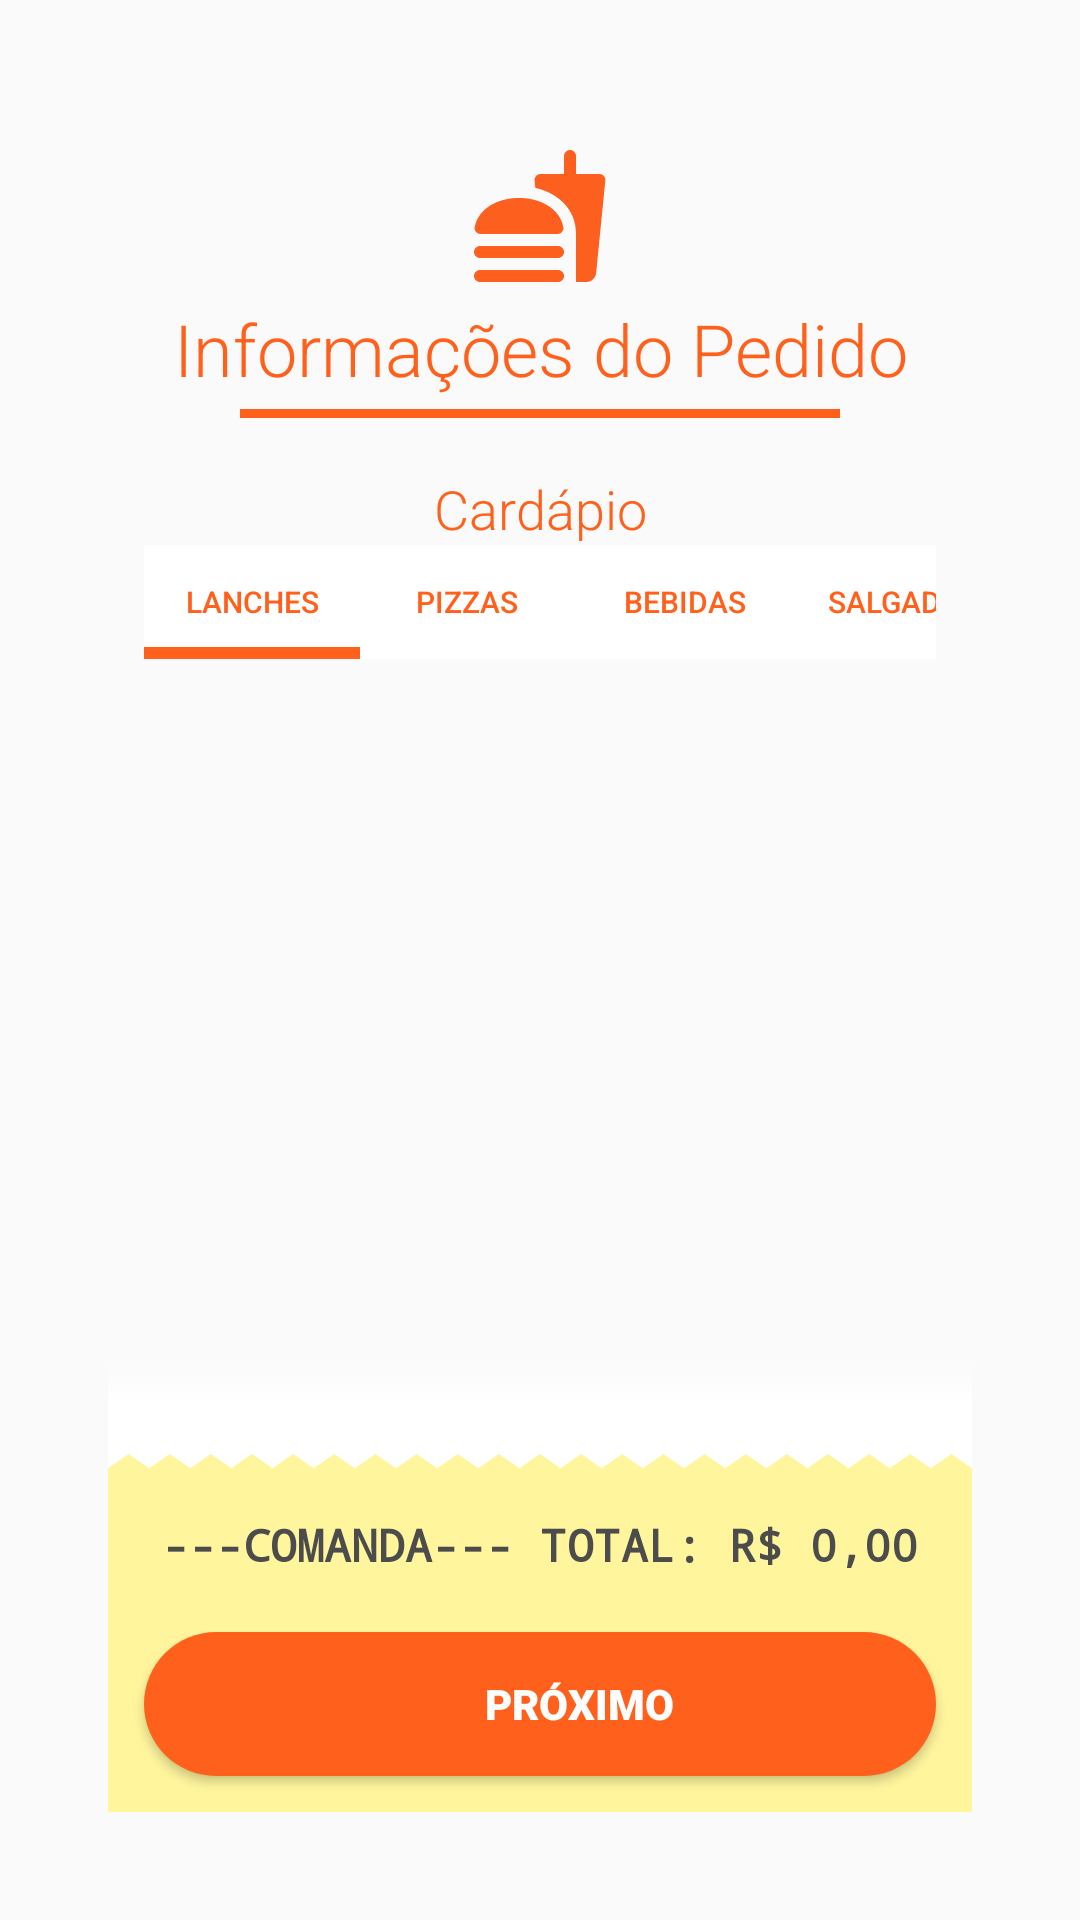

Produce the Android XML layout that renders to this screen, including the resource entries it uses.
<!-- AndroidManifest.xml: application theme Theme.IDinner -->
<!-- res/layout/layout_frag_pedido.xml -->
<?xml version="1.0" encoding="utf-8"?>
<FrameLayout xmlns:android="http://schemas.android.com/apk/res/android"
    xmlns:app="http://schemas.android.com/apk/res-auto"
    xmlns:tools="http://schemas.android.com/tools"
    android:layout_width="match_parent"
    android:layout_height="match_parent"
    android:orientation="vertical"
    android:padding="24dp"
    tools:ignore="ContentDescription">

    <LinearLayout
        android:layout_width="match_parent"
        android:layout_height="match_parent"
        android:background="@drawable/bg_viewpager"
        android:orientation="vertical"
        android:padding="24dp">

        <TextView
            android:layout_width="match_parent"
            android:layout_height="wrap_content"
            android:drawablePadding="4dp"
            android:fontFamily="sans-serif-light"
            android:text="@string/informa_es_do_pedido"
            android:textAlignment="center"
            android:textColor="@color/bg_orange"
            android:textSize="24sp"
            app:drawableTopCompat="@drawable/ic_food" />

        <ImageView
            android:layout_width="match_parent"
            android:layout_height="3dp"
            android:layout_gravity="center_horizontal"
            android:layout_marginStart="32dp"
            android:layout_marginTop="4dp"
            android:layout_marginEnd="32dp"
            android:layout_marginBottom="12dp"
            android:background="@color/bg_orange" />

        <LinearLayout
            android:layout_width="match_parent"
            android:layout_height="0dp"
            android:layout_marginBottom="12dp"
            android:layout_weight="1"
            android:orientation="vertical">

            <TextView
                android:layout_width="match_parent"
                android:layout_height="wrap_content"
                android:layout_marginTop="6dp"
                android:fontFamily="sans-serif-light"
                android:text="@string/card_pio"
                android:textAlignment="center"
                android:textColor="@color/bg_orange"
                android:textSize="18sp" />

            <com.google.android.material.tabs.TabLayout
                android:id="@+id/Frag_Pedido_Tabs"
                android:layout_width="wrap_content"
                android:layout_height="38dp"
                android:background="@color/white"
                app:tabGravity="center"
                app:tabIndicatorColor="@color/bg_orange"
                app:tabIndicatorHeight="4dp"
                app:tabMode="scrollable"
                app:tabTextAppearance="@style/Tabs">

                <com.google.android.material.tabs.TabItem
                    android:layout_width="match_parent"
                    android:layout_height="wrap_content"
                    android:text="@string/lanches" />

                <com.google.android.material.tabs.TabItem
                    android:layout_width="match_parent"
                    android:layout_height="wrap_content"
                    android:text="@string/pizzas" />

                <com.google.android.material.tabs.TabItem
                    android:layout_width="match_parent"
                    android:layout_height="wrap_content"
                    android:text="@string/bebidas" />

                <com.google.android.material.tabs.TabItem
                    android:layout_width="match_parent"
                    android:layout_height="wrap_content"
                    android:text="@string/salgados" />

                <com.google.android.material.tabs.TabItem
                    android:layout_width="match_parent"
                    android:layout_height="wrap_content"
                    android:text="@string/burguer" />

            </com.google.android.material.tabs.TabLayout>

            <ScrollView

                android:id="@+id/Frag_Pedido_List_Scroll"
                android:layout_width="match_parent"
                android:layout_height="match_parent"
                android:layout_marginBottom="106dp">

                <LinearLayout
                    android:id="@+id/Frag_Pedido_List"
                    android:layout_width="match_parent"
                    android:layout_height="wrap_content"
                    android:orientation="vertical"
                    android:padding="6dp" />
            </ScrollView>

        </LinearLayout>


    </LinearLayout>

    <LinearLayout
        android:layout_width="match_parent"
        android:layout_height="wrap_content"
        android:layout_gravity="bottom"
        android:orientation="vertical"
        android:padding="12dp">

        <ImageView
            android:layout_width="match_parent"
            android:layout_height="32dp"
            android:layout_gravity="bottom"
            android:src="@drawable/bg_gradient_white" />

        <ImageView
            android:layout_width="match_parent"
            android:layout_height="wrap_content"
            android:background="@color/white"
            android:scaleType="fitXY"
            android:src="@drawable/ic_bg_bobina" />

        <TextView
            android:id="@+id/Frag_Pedido_Comanda_Button"
            android:layout_width="match_parent"
            android:layout_height="32dp"
            android:background="@color/bg_bobina"
            android:fontFamily="monospace"
            android:gravity="center"
            android:text="@string/comanda_title"
            android:textColor="@color/comanda_text"
            android:textSize="15sp"
            android:textStyle="bold" />

        <LinearLayout
            android:id="@+id/Frag_Pedido_Comanda_Layout"
            android:layout_width="match_parent"
            android:layout_height="1dp"
            android:background="@color/bg_bobina"
            android:orientation="vertical">

            <LinearLayout
                android:layout_width="match_parent"
                android:layout_height="wrap_content"
                android:background="@color/bg_bobina"
                android:gravity="center_vertical"
                android:orientation="horizontal">

                <TextView
                    android:layout_width="0dp"
                    android:layout_height="match_parent"
                    android:layout_weight="2"
                    android:fontFamily="monospace"
                    android:gravity="center_vertical"
                    android:paddingStart="12dp"
                    android:paddingEnd="0dp"
                    android:text="@string/cnt"
                    android:textColor="@color/comanda_text"
                    android:textSize="11sp" />

                <TextView
                    android:layout_width="0dp"
                    android:layout_height="match_parent"
                    android:layout_weight="5"
                    android:fontFamily="monospace"
                    android:gravity="center_vertical"
                    android:text="@string/item"
                    android:textColor="@color/comanda_text"
                    android:textSize="11sp" />

                <TextView
                    android:layout_width="0dp"
                    android:layout_height="match_parent"
                    android:layout_weight="2"
                    android:fontFamily="monospace"
                    android:gravity="center_vertical|end"
                    android:text="@string/unit"
                    android:textColor="@color/comanda_text"
                    android:textSize="11sp" />

                <TextView
                    android:layout_width="0dp"
                    android:layout_height="match_parent"
                    android:layout_weight="2"
                    android:fontFamily="monospace"
                    android:gravity="center_vertical|end"
                    android:paddingStart="0dp"
                    android:paddingEnd="12dp"
                    android:text="@string/total"
                    android:textColor="@color/comanda_text"
                    android:textSize="11sp"
                    android:textStyle="bold" />

            </LinearLayout>

            <LinearLayout
                android:layout_width="match_parent"
                android:layout_height="wrap_content"
                android:background="@color/bg_bobina"
                android:gravity="center_vertical"
                android:orientation="horizontal">

                <TextView
                    android:layout_width="0dp"
                    android:layout_height="match_parent"
                    android:layout_weight="2"
                    android:fontFamily="monospace"
                    android:gravity="center_vertical"
                    android:paddingStart="12dp"
                    android:paddingEnd="0dp"
                    android:text="@string/separator"
                    android:textColor="@color/comanda_text"
                    android:textSize="11sp" />

                <TextView
                    android:layout_width="0dp"
                    android:layout_height="match_parent"
                    android:layout_weight="5"
                    android:fontFamily="monospace"
                    android:gravity="center_vertical"
                    android:text="@string/separator"
                    android:textColor="@color/comanda_text"
                    android:textSize="11sp" />

                <TextView
                    android:layout_width="0dp"
                    android:layout_height="match_parent"
                    android:layout_weight="2"
                    android:fontFamily="monospace"
                    android:gravity="center_vertical|end"
                    android:text="@string/separator"
                    android:textColor="@color/comanda_text"
                    android:textSize="11sp" />

                <TextView
                    android:layout_width="0dp"
                    android:layout_height="match_parent"
                    android:layout_weight="2"
                    android:fontFamily="monospace"
                    android:gravity="center_vertical|end"
                    android:paddingStart="0dp"
                    android:paddingEnd="12dp"
                    android:text="@string/separator"
                    android:textColor="@color/comanda_text"
                    android:textSize="11sp"
                    android:textStyle="bold" />

            </LinearLayout>

            <ScrollView
                android:layout_width="match_parent"
                android:layout_height="wrap_content">

                <LinearLayout
                    android:id="@+id/Frag_Pedido_Comanda_List"
                    android:layout_width="match_parent"
                    android:layout_height="wrap_content"
                    android:orientation="vertical" />
            </ScrollView>

        </LinearLayout>

        <LinearLayout
            android:layout_width="match_parent"
            android:layout_height="wrap_content"
            android:background="@color/bg_bobina"
            android:gravity="center_vertical"
            android:orientation="horizontal">

            <Button
                android:id="@+id/Frag_User_NextButton"
                android:layout_width="match_parent"
                android:layout_height="48dp"
                android:layout_margin="12dp"
                android:background="@drawable/bg_button_orange"
                android:drawableEnd="@drawable/ic_next"
                android:fontFamily="sans-serif-black"
                android:paddingStart="44dp"
                android:paddingEnd="18dp"
                android:text="@string/pr_ximo"
                android:textColor="@color/white"
                android:textStyle="bold" />
        </LinearLayout>

    </LinearLayout>

</FrameLayout>
<!-- resources referenced by this layout -->
<resources>
  <color name="bg_bobina">#FFF59D</color>
  <color name="bg_orange">#FF611D</color>
  <color name="comanda_text">#4C4C4C</color>
  <color name="white">#FFFFFFFF</color>
  <!-- drawable bg_button_orange (drawable) -->
  <?xml version="1.0" encoding="utf-8"?>
  <ripple xmlns:android="http://schemas.android.com/apk/res/android"
      android:color="@color/white">
      <item>
          <shape
              android:shape="rectangle">
              <solid android:color="@color/bg_orange" />
              <corners android:radius="100dp" />
          </shape>
      </item>
  </ripple>
  <!-- drawable bg_gradient_white (drawable) -->
  <?xml version="1.0" encoding="utf-8"?>
  <shape xmlns:android="http://schemas.android.com/apk/res/android"
      android:shape="rectangle">
      <gradient
          android:angle="90"
          android:centerColor="@color/white"
          android:endColor="#00000000"
          android:startColor="@color/white" />
  </shape>
  <!-- drawable ic_bg_bobina (drawable) -->
  <vector xmlns:android="http://schemas.android.com/apk/res/android"
      android:width="200dp"
      android:height="14.285739dp"
      android:viewportWidth="7707.41"
      android:viewportHeight="550.53">
      <path
          android:fillColor="#FFF59D"
          android:pathData="M7707.41,183.51l0,367.02l-7707.41,0l0,-367.02l183.51,-183.51l183.51,183.51l183.51,-183.51l183.51,183.51l183.51,-183.51l183.51,183.51l183.51,-183.51l183.51,183.51l183.51,-183.51l183.51,183.51l183.51,-183.51l183.51,183.51l183.51,-183.51l183.51,183.51l183.51,-183.51l183.51,183.51l183.51,-183.51l183.51,183.51l183.51,-183.51l183.51,183.51l183.51,-183.51l183.51,183.51l183.5,-183.51l183.51,183.51l183.51,-183.51l183.51,183.51l183.51,-183.51l183.51,183.51l183.51,-183.51l183.51,183.51l183.51,-183.51l183.51,183.51l183.51,-183.51l183.51,183.51l183.51,-183.51l183.51,183.51l183.51,-183.51l183.51,183.51l183.51,-183.51l183.51,183.51l183.51,-183.51z" />
  </vector>
  <!-- drawable ic_food (drawable) -->
  <vector xmlns:android="http://schemas.android.com/apk/res/android"
      android:width="48dp"
      android:height="48dp"
      android:tint="#FD601E"
      android:viewportWidth="24"
      android:viewportHeight="24">
      <path
          android:fillColor="@android:color/white"
          android:pathData="M21.9,5H18V2c0,-0.55 -0.45,-1 -1,-1s-1,0.45 -1,1v3h-3.9c-0.59,0 -1.05,0.51 -1,1.1l0.12,1.21C14.9,8.16 18,10.77 18,15l0.02,8h1.7c0.84,0 1.53,-0.65 1.63,-1.47L22.89,6.1c0.06,-0.59 -0.4,-1.1 -0.99,-1.1zM15,21H2c-0.55,0 -1,0.45 -1,1s0.45,1 1,1h13c0.55,0 1,-0.45 1,-1s-0.45,-1 -1,-1zM2.1,15h12.8c0.62,0 1.11,-0.56 0.99,-1.16 -0.65,-3.23 -4.02,-4.85 -7.39,-4.85s-6.73,1.62 -7.39,4.85c-0.12,0.6 0.38,1.16 0.99,1.16zM15,17H2c-0.55,0 -1,0.45 -1,1s0.45,1 1,1h13c0.55,0 1,-0.45 1,-1s-0.45,-1 -1,-1z" />
  </vector>
  <string name="bebidas">Bebidas</string>
  <string name="burguer">Burguer</string>
  <string name="card_pio">Cardápio</string>
  <string name="cnt">CNT</string>
  <string name="comanda_title">---COMANDA--- TOTAL: R$ 0,00</string>
  <string name="informa_es_do_pedido">Informações do Pedido</string>
  <string name="item">ITEM</string>
  <string name="lanches">Lanches</string>
  <string name="pizzas">Pizzas</string>
  <string name="pr_ximo">Próximo</string>
  <string name="salgados">Salgados</string>
  <string name="separator">-----</string>
  <string name="total">TOTAL</string>
  <string name="unit">UNIT.</string>
  <style name="Tabs" parent="TextAppearance.Design.Tab">
          <item name="android:textSize">10sp</item>
          <item name="android:textColor">@color/bg_orange</item>
      </style>
  <style name="Theme.IDinner" parent="Theme.AppCompat.DayNight.NoActionBar">
          <item name="colorPrimary">@color/bg_orange</item>
          <item name="colorPrimaryDark">@color/bg_brawn</item>
          <item name="colorAccent">@color/bg_red</item>
          <item name="android:windowFullscreen">true</item>
      </style>
  <color name="bg_brawn">#813531</color>
  <color name="bg_red">#E32929</color>
</resources>
